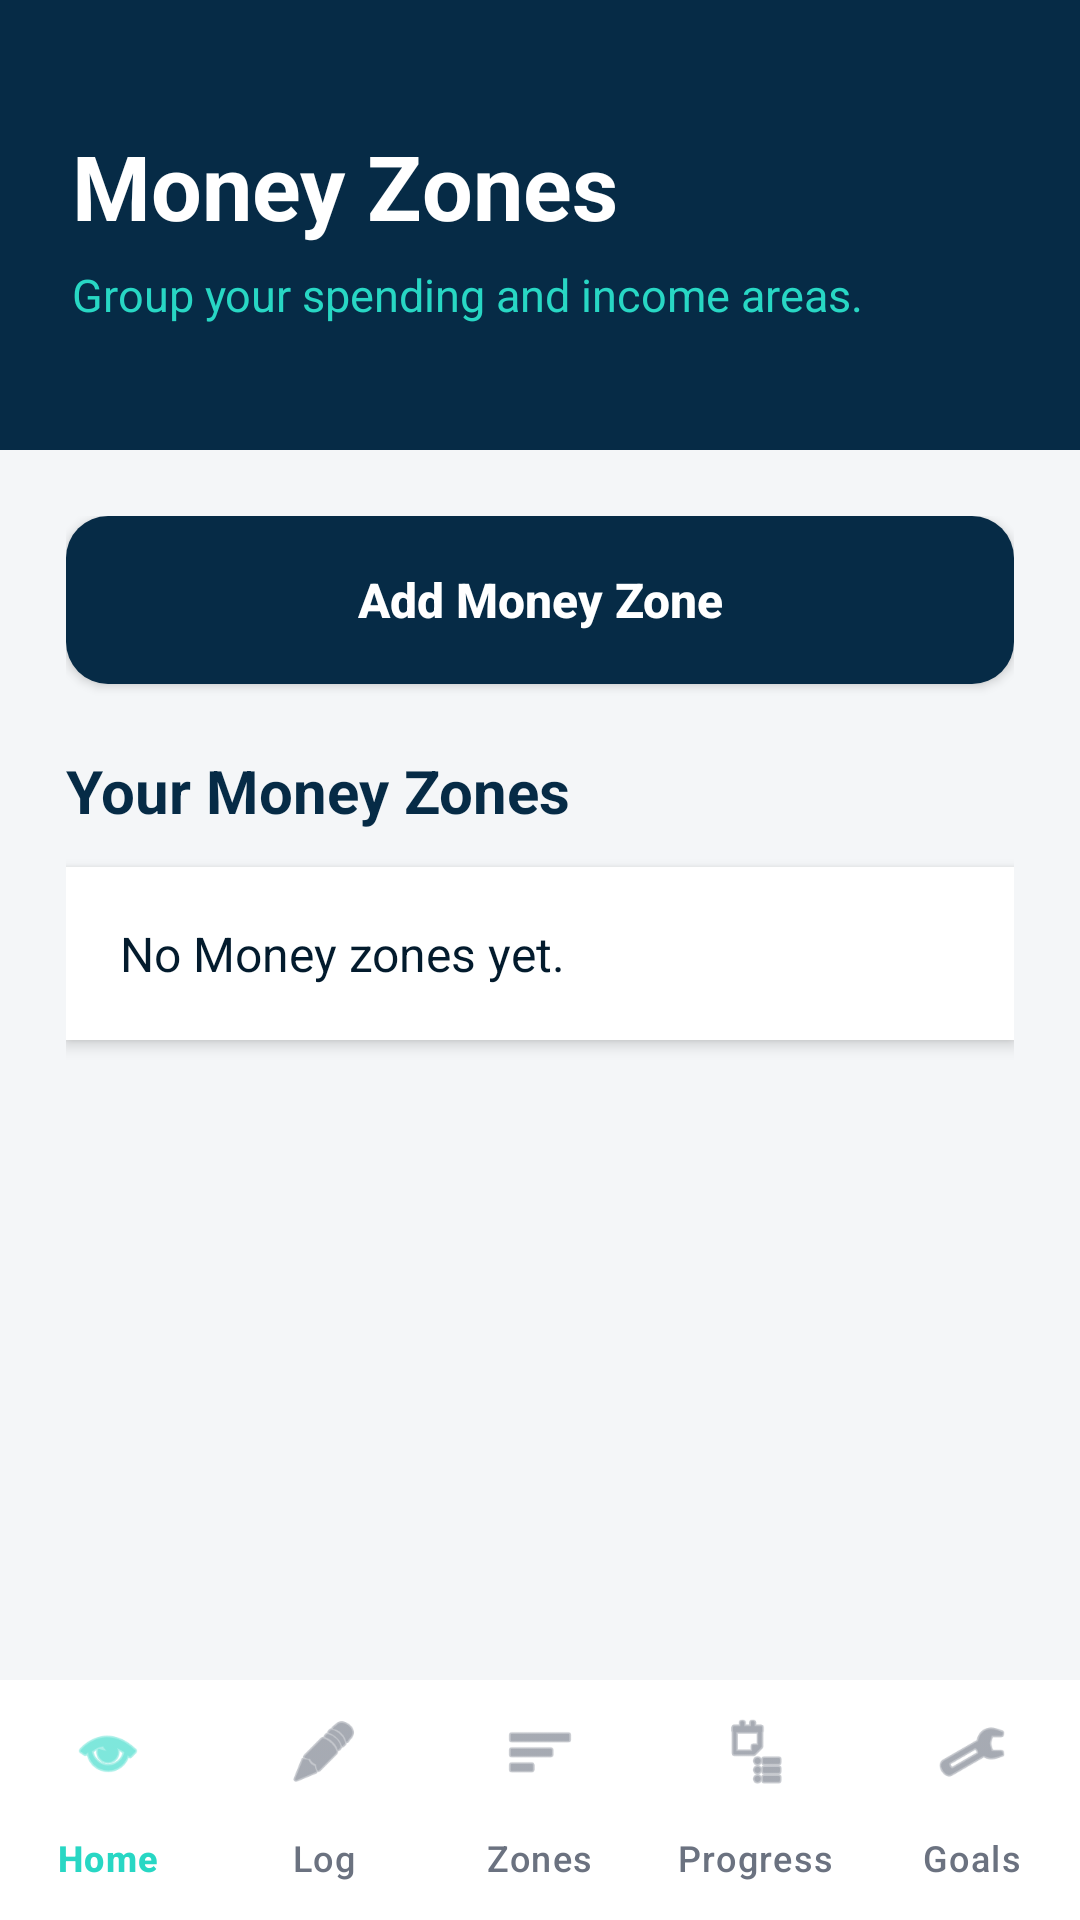

This screen was rendered from an Android layout file. Write that file and the resources it references.
<!-- AndroidManifest.xml: application theme Theme.FinanceFlex -->
<!-- res/layout/activity_category.xml -->
<LinearLayout xmlns:android="http://schemas.android.com/apk/res/android"
    xmlns:app="http://schemas.android.com/apk/res-auto"
    android:layout_width="match_parent"
    android:layout_height="match_parent"
    android:background="@color/finance_light_gray"
    android:orientation="vertical">

    <LinearLayout
        android:layout_width="match_parent"
        android:layout_height="150dp"
        android:background="@color/finance_navy"
        android:gravity="center_vertical"
        android:orientation="vertical"
        android:padding="24dp">

        <TextView
            android:id="@+id/tvCategoryTitle"
            android:layout_width="match_parent"
            android:layout_height="wrap_content"
            android:text="Money Zones"
            android:textColor="@color/finance_white"
            android:textSize="30sp"
            android:textStyle="bold" />

        <TextView
            android:id="@+id/tvCategorySubtitle"
            android:layout_width="match_parent"
            android:layout_height="wrap_content"
            android:layout_marginTop="6dp"
            android:text="Group your spending and income areas."
            android:textColor="@color/finance_teal"
            android:textSize="15sp" />

    </LinearLayout>

    <LinearLayout
        android:layout_width="match_parent"
        android:layout_height="0dp"
        android:layout_weight="1"
        android:orientation="vertical"
        android:padding="22dp">

        <Button
            android:id="@+id/btnAddCategory"
            android:layout_width="match_parent"
            android:layout_height="56dp"
            android:background="@drawable/bg_primary_button"
            android:text="Add Money Zone"
            android:textAllCaps="false"
            android:textColor="@color/finance_white"
            android:textSize="16sp"
            android:textStyle="bold" />

        <TextView
            android:id="@+id/tvCategoryListTitle"
            android:layout_width="match_parent"
            android:layout_height="wrap_content"
            android:layout_marginTop="22dp"
            android:text="Your Money Zones"
            android:textColor="@color/finance_navy"
            android:textSize="20sp"
            android:textStyle="bold" />

        <TextView
            android:id="@+id/tvCategoriesList"
            android:layout_width="match_parent"
            android:layout_height="wrap_content"
            android:layout_marginTop="12dp"
            android:background="@color/finance_white"
            android:elevation="3dp"
            android:padding="18dp"
            android:text="No Money zones yet."
            android:textColor="@color/finance_dark_navy"
            android:textSize="16sp" />

    </LinearLayout>

    <com.google.android.material.bottomnavigation.BottomNavigationView
        android:id="@+id/bottomNavigation"
        android:layout_width="match_parent"
        android:layout_height="wrap_content"
        android:background="@color/finance_white"
        app:itemIconTint="@color/bottom_nav_item_colour"
        app:itemTextColor="@color/bottom_nav_item_colour"
        app:itemActiveIndicatorStyle="@null"
        app:itemRippleColor="@android:color/transparent"
        app:labelVisibilityMode="labeled"
        app:menu="@menu/bottom_nav_menu" />

</LinearLayout>
<!-- resources referenced by this layout -->
<resources>
  <color name="finance_dark_navy">#031B2D</color>
  <color name="finance_light_gray">#F4F6F8</color>
  <color name="finance_navy">#062B46</color>
  <color name="finance_teal">#28D7C4</color>
  <color name="finance_white">#FFFFFF</color>
  <!-- drawable bg_primary_button (drawable) -->
  <?xml version="1.0" encoding="utf-8"?>
  <shape xmlns:android="http://schemas.android.com/apk/res/android">
      <solid android:color="@color/finance_navy" />
      <corners android:radius="14dp" />
      <padding
          android:left="16dp"
          android:right="16dp"
          android:top="12dp"
          android:bottom="12dp" />
  </shape>
  <style name="Theme.FinanceFlex" parent="Base.Theme.FinanceFlex" />
  <style name="Base.Theme.FinanceFlex" parent="Theme.Material3.DayNight.NoActionBar">
          
          
      </style>
</resources>
